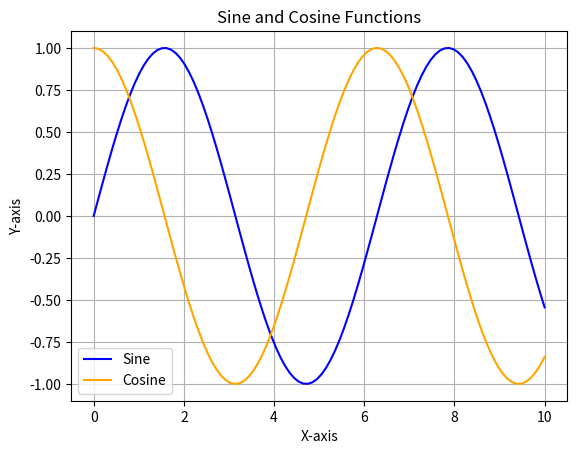

The matplotlib source for this figure:
import matplotlib.pyplot as plt
import numpy as np
# Data
x = np.linspace(0, 10, 100)
y1 = np.sin(x)
y2 = np.cos(x)
# Plot
plt.plot(x, y1, label='Sine', color='blue')
plt.plot(x, y2, label='Cosine', color='orange')
# Add legend and show plot
plt.legend()
plt.title('Sine and Cosine Functions')
plt.xlabel('X-axis')
plt.ylabel('Y-axis')
plt.grid()
plt.show()
